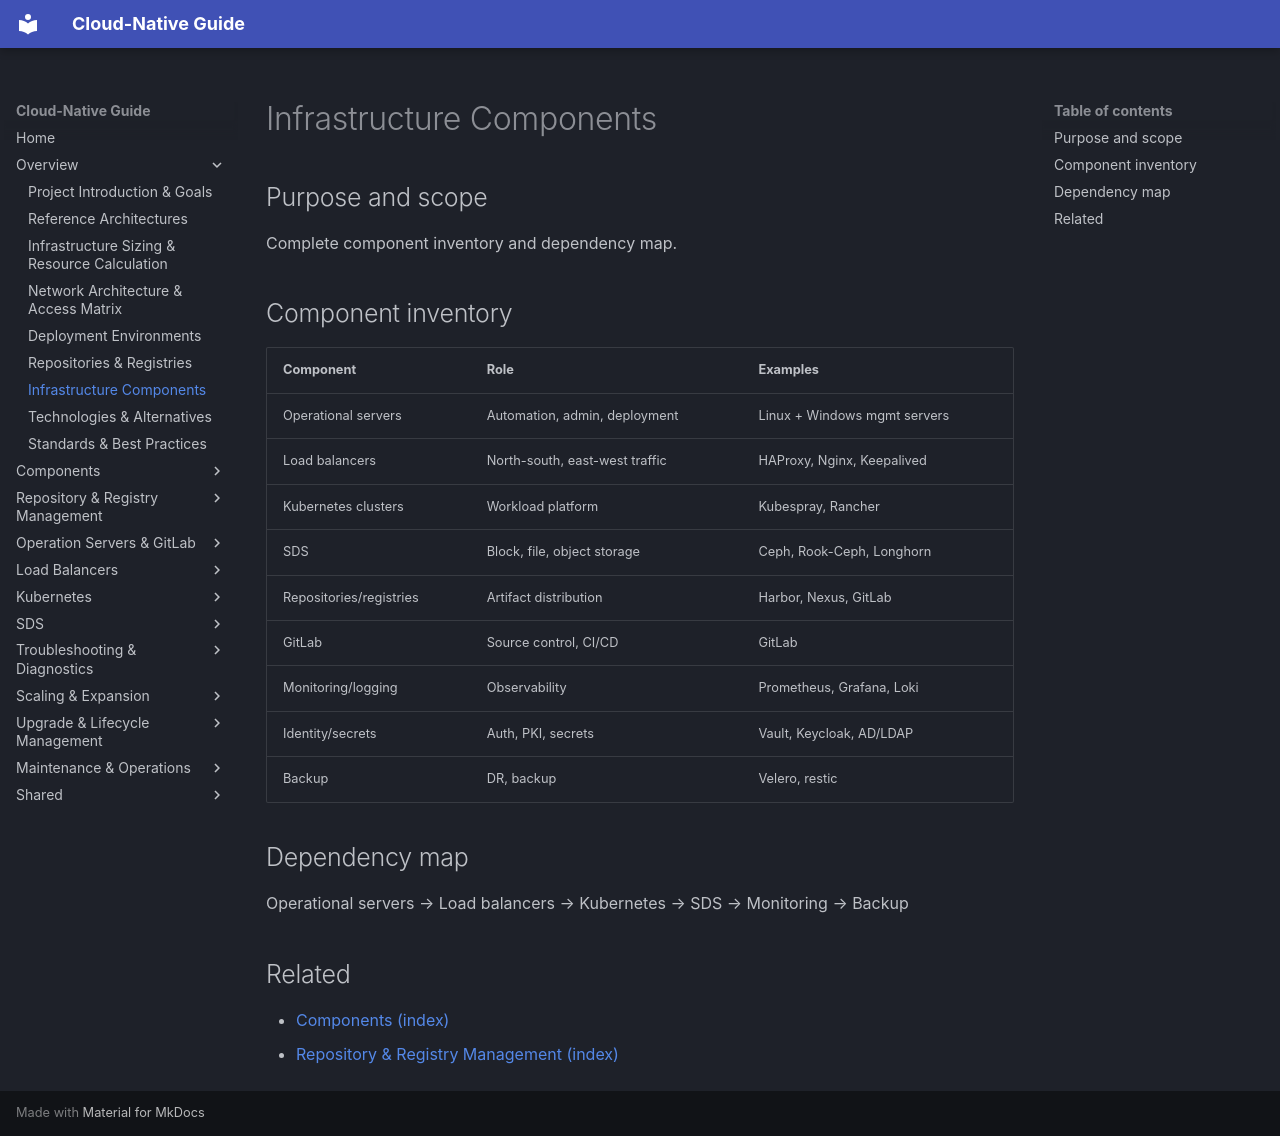

repository: DavoudTeimouri/cloud-native-guide · page: 01-overview-and-architecture/1.7-infrastructure-components/index.html · generator: mkdocs

# Infrastructure Components

## Purpose and scope
Complete component inventory and dependency map.

## Component inventory
| Component | Role | Examples |
|---|---|---|
| Operational servers | Automation, admin, deployment | Linux + Windows mgmt servers |
| Load balancers | North-south, east-west traffic | HAProxy, Nginx, Keepalived |
| Kubernetes clusters | Workload platform | Kubespray, Rancher |
| SDS | Block, file, object storage | Ceph, Rook-Ceph, Longhorn |
| Repositories/registries | Artifact distribution | Harbor, Nexus, GitLab |
| GitLab | Source control, CI/CD | GitLab |
| Monitoring/logging | Observability | Prometheus, Grafana, Loki |
| Identity/secrets | Auth, PKI, secrets | Vault, Keycloak, AD/LDAP |
| Backup | DR, backup | Velero, restic |

## Dependency map
Operational servers → Load balancers → Kubernetes → SDS → Monitoring → Backup

## Related
- [Components (index)](../02-components/index.md)
- [Repository & Registry Management (index)](../03-repository-registry/index.md)
